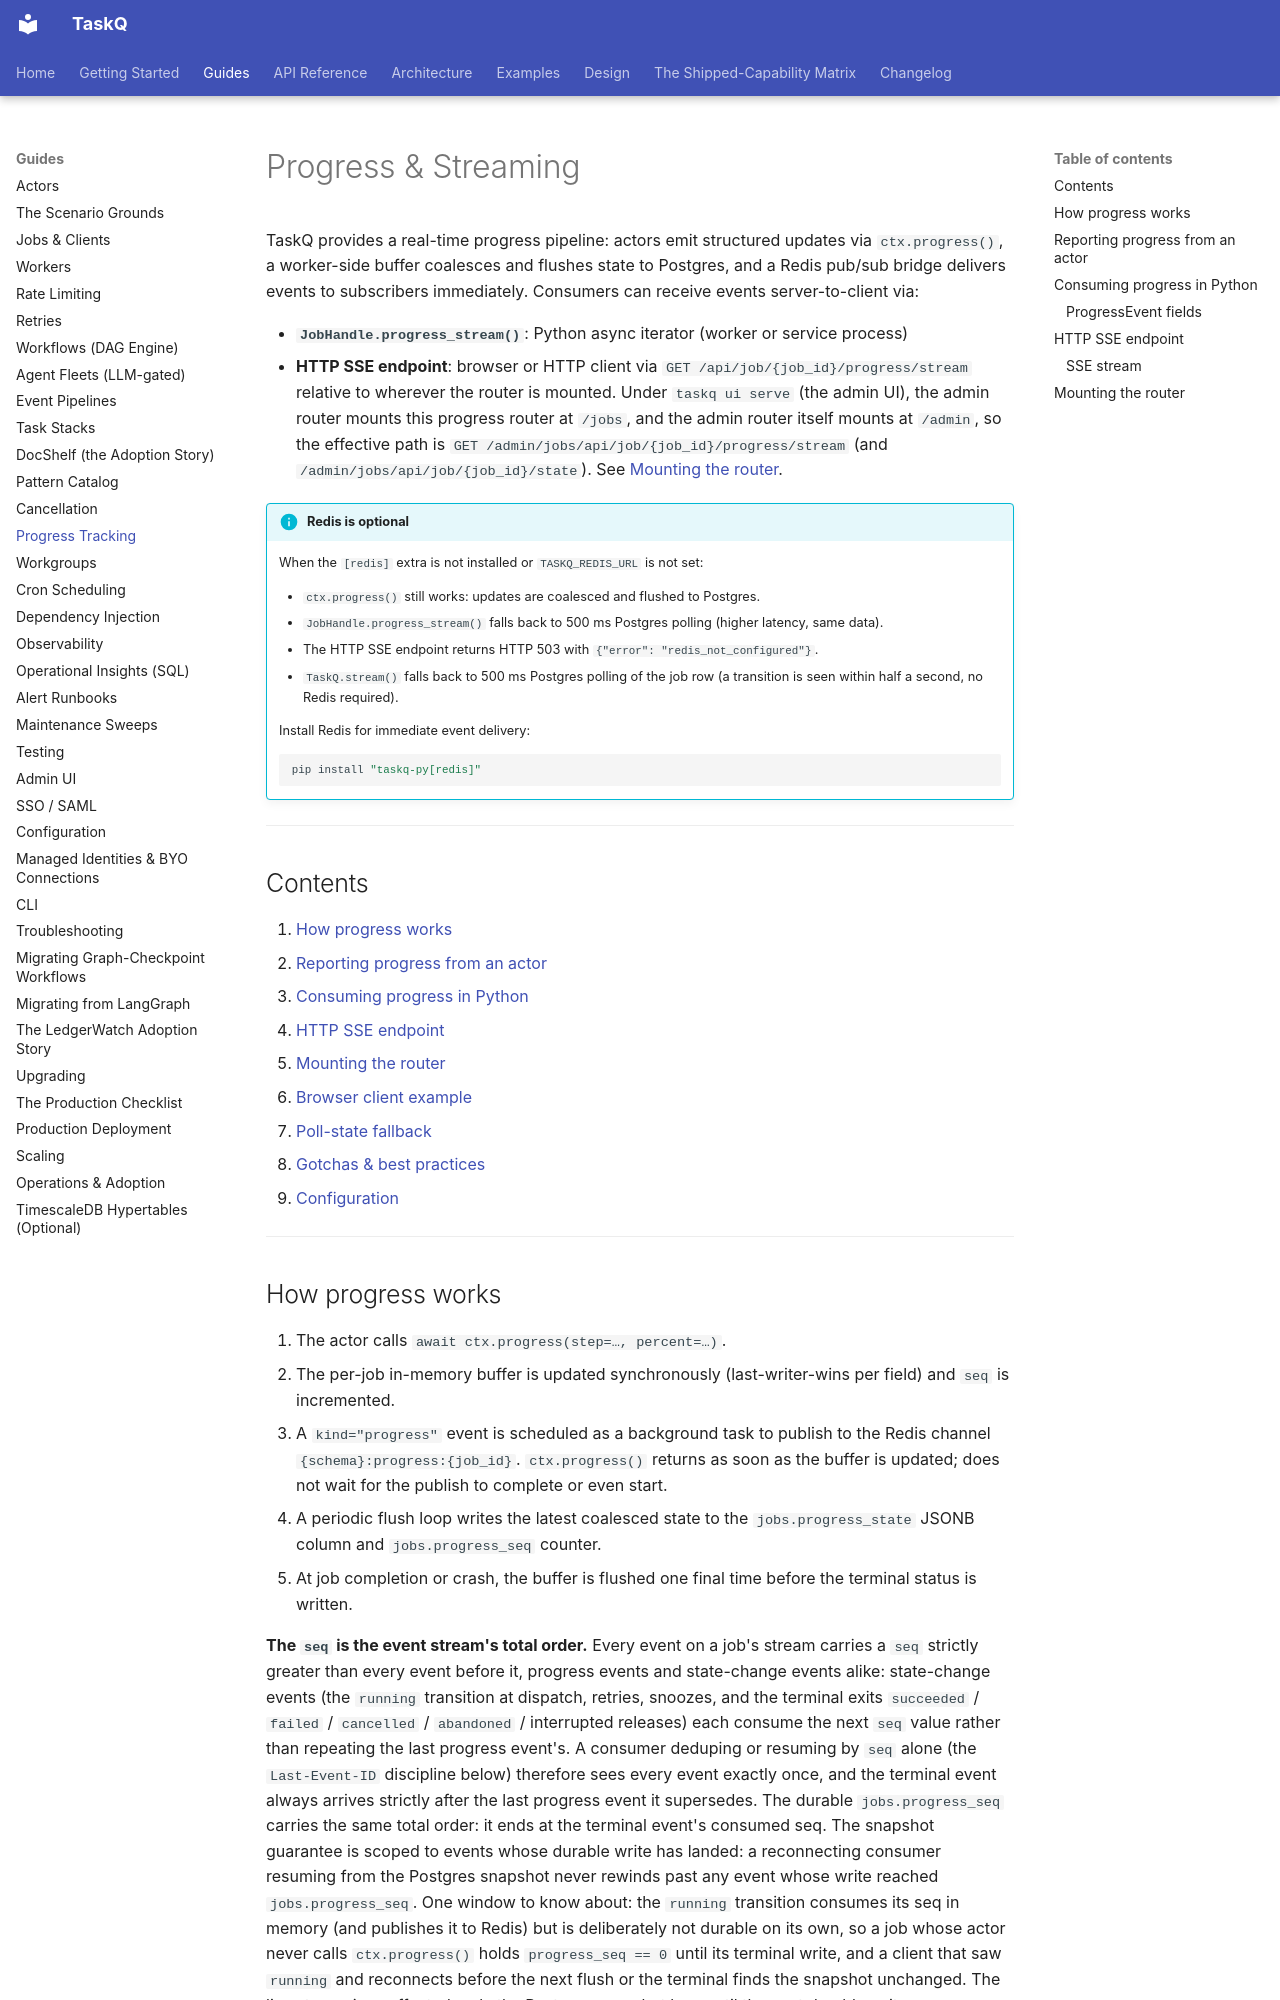

repository: AZX-PBC-OSS/TaskQ · page: guides/progress/index.html · generator: mkdocs

# Progress & Streaming

TaskQ provides a real-time progress pipeline: actors emit structured updates via
`ctx.progress()`, a worker-side buffer coalesces and flushes state to Postgres, and a Redis
pub/sub bridge delivers events to subscribers immediately. Consumers can receive events
server-to-client via:

- **`JobHandle.progress_stream()`**: Python async iterator (worker or service process)
- **HTTP SSE endpoint**: browser or HTTP client via `GET /api/job/{job_id}/progress/stream`
  relative to wherever the router is mounted. Under `taskq ui serve` (the admin UI), the
  admin router mounts this progress router at `/jobs`, and the admin router itself mounts
  at `/admin`, so the effective path is `GET /admin/jobs/api/job/{job_id}/progress/stream`
  (and `/admin/jobs/api/job/{job_id}/state`). See [Mounting the router](#mounting-the-router).

!!! info "Redis is optional"
    When the `[redis]` extra is not installed or `TASKQ_REDIS_URL` is not set:

    - `ctx.progress()` still works: updates are coalesced and flushed to Postgres.
    - `JobHandle.progress_stream()` falls back to 500 ms Postgres polling (higher latency, same data).
    - The HTTP SSE endpoint returns HTTP 503 with `{"error": "redis_not_configured"}`.
    - `TaskQ.stream()` falls back to 500 ms Postgres polling of the job row (a transition is seen within half a second, no Redis required).

    Install Redis for immediate event delivery:

    ```bash
    pip install "taskq-py[redis]"
    ```

---

## Contents

1. [How progress works](#how-progress-works)
2. [Reporting progress from an actor](#reporting-progress-from-an-actor)
3. [Consuming progress in Python](#consuming-progress-in-python)
4. [HTTP SSE endpoint](#http-sse-endpoint)
5. [Mounting the router](#mounting-the-router)
6. [Browser client example](#browser-client-example)
7. [Poll-state fallback](#poll-state-fallback)
8. [Gotchas & best practices](#gotchas-best-practices)
9. [Configuration](#configuration)

---
